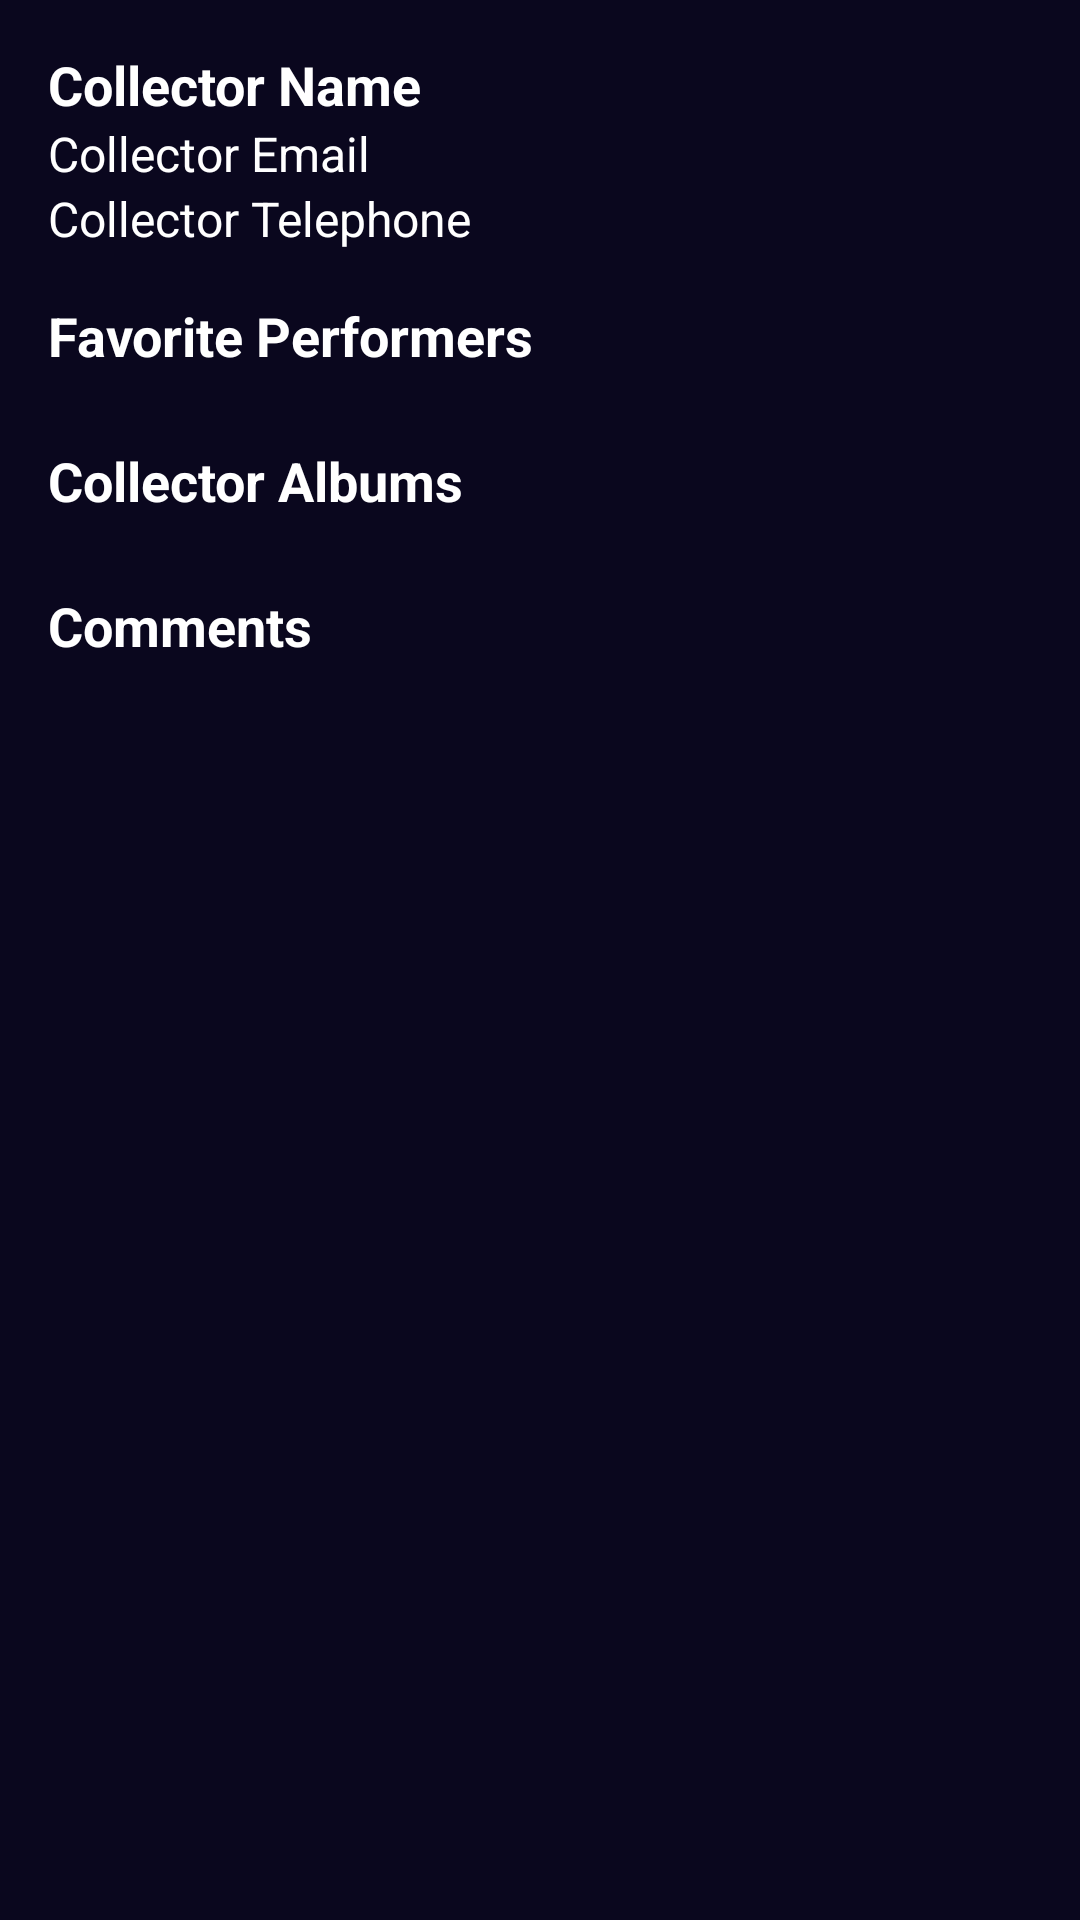

Write the Android layout XML for this screen, with the resource values it uses.
<!-- AndroidManifest.xml: application theme Theme.MyMobileApp -->
<!-- res/layout/fragment_collector_detail.xml -->
<?xml version="1.0" encoding="utf-8"?>
<layout xmlns:android="http://schemas.android.com/apk/res/android">
    <data>
        
    </data>
    <ScrollView
        android:layout_width="match_parent"
        android:layout_height="match_parent"
        android:padding="16dp">

        <LinearLayout
            android:layout_width="match_parent"
            android:layout_height="wrap_content"
            android:orientation="vertical">

            <TextView
                android:id="@+id/textViewCollectorName"
                android:layout_width="wrap_content"
                android:layout_height="wrap_content"
                android:text="Collector Name"
                android:textSize="18sp"
                android:textStyle="bold" />

            <TextView
                android:id="@+id/textViewCollectorEmail"
                android:layout_width="wrap_content"
                android:layout_height="wrap_content"
                android:text="Collector Email"
                android:textSize="16sp" />

            <TextView
                android:id="@+id/textViewCollectorTelephone"
                android:layout_width="wrap_content"
                android:layout_height="wrap_content"
                android:text="Collector Telephone"
                android:textSize="16sp" />

            
            <TextView
                android:layout_width="wrap_content"
                android:layout_height="wrap_content"
                android:text="Favorite Performers"
                android:textSize="18sp"
                android:textStyle="bold"
                android:layout_marginTop="16dp" />

            <androidx.recyclerview.widget.RecyclerView
                android:id="@+id/recyclerViewFavoritePerformers"
                android:layout_width="match_parent"
                android:layout_height="wrap_content"
                android:layout_marginTop="8dp" />

            
            <TextView
                android:layout_width="wrap_content"
                android:layout_height="wrap_content"
                android:text="Collector Albums"
                android:textSize="18sp"
                android:textStyle="bold"
                android:layout_marginTop="16dp" />

            <androidx.recyclerview.widget.RecyclerView
                android:id="@+id/recyclerViewCollectorAlbums"
                android:layout_width="match_parent"
                android:layout_height="wrap_content"
                android:layout_marginTop="8dp" />

            
            <TextView
                android:layout_width="wrap_content"
                android:layout_height="wrap_content"
                android:text="Comments"
                android:textSize="18sp"
                android:textStyle="bold"
                android:layout_marginTop="16dp" />

            <androidx.recyclerview.widget.RecyclerView
                android:id="@+id/recyclerViewComments"
                android:layout_width="match_parent"
                android:layout_height="wrap_content"
                android:layout_marginTop="8dp" />

        </LinearLayout>
    </ScrollView>
</layout>
<!-- resources referenced by this layout -->
<resources>
  <style name="Theme.MyMobileApp" parent="Theme.MaterialComponents.DayNight.DarkActionBar">
          
          <item name="colorPrimary">@color/background_color</item>
          <item name="colorPrimaryVariant">@color/background_color</item>
          <item name="colorOnPrimary">@color/white</item>
          
          <item name="android:windowBackground">@color/background_color</item>
  
          
          <item name="android:textColorPrimary">@color/white</item>
          <item name="android:textColorSecondary">@color/white</item>
          <item name="android:textColor">@color/white</item> 
  
          
          <item name="colorSecondary">@color/teal_200</item>
          <item name="colorSecondaryVariant">@color/teal_700</item>
          <item name="colorOnSecondary">@color/black</item>
  
          
          <item name="android:statusBarColor">@color/background_color</item>
  
      </style>
  <color name="background_color">#0A071E</color>
  <color name="white">#FFFFFFFF</color>
  <color name="teal_200">#FF03DAC5</color>
  <color name="teal_700">#FF018786</color>
  <color name="black">#FF000000</color>
</resources>
